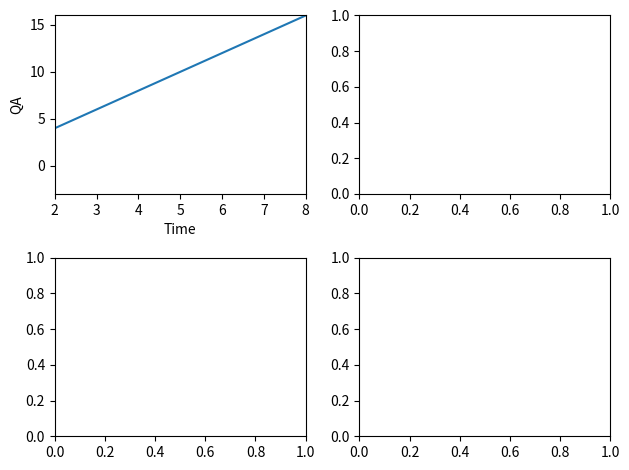

Generate this figure with matplotlib:
import matplotlib.pyplot as plt

fig, axes = plt.subplots(2, 2)

x = range(0, 10, 1)
y = range(0, 20, 2)

axes[0,0].plot(x, y)
axes[0,0].set_xlabel('Time')
axes[0,0].set_xlim(2, 8)
axes[0,0].set_ylabel('QA')
axes[0,0].set_ylim(-3, 16)

plt.tight_layout()

plt.savefig("subplot4.png")
plt.show()